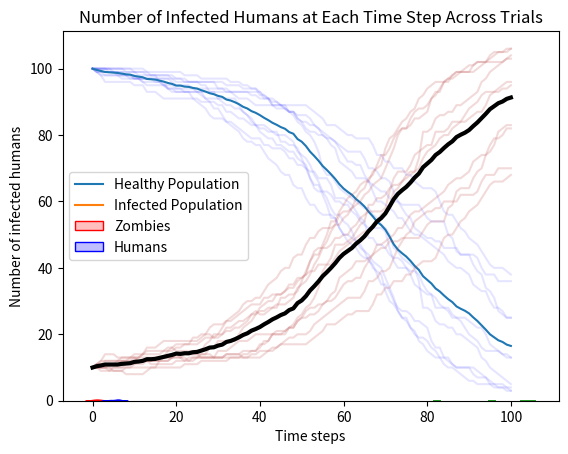

Generate this figure with matplotlib:

from math import erf, sqrt

import matplotlib.pyplot as plt
import numpy as np
import seaborn as sns
from scipy.stats import norm

# Input variables
num_simulations = 10
time_steps = 100
initial_healthy = 100
initial_infected = 10
infection_rate = 0.01
killing_rate = 0.005
CITY_SIZE = 100

class Person:
    def __init__(self, speed_mean, speed_std, position=None, infected=False):
        self.speed_mean = speed_mean
        self.speed_std = speed_std
        self.speed = np.random.normal(self.speed_mean, self.speed_std)
        self.position = position if position is not None else np.random.uniform(0, CITY_SIZE)
        self.infected = infected

    def update_position(self):
        self.position += self.speed
        self.position = np.clip(self.position, 0, CITY_SIZE)

def catch_probability(zombie, human):
    z = (human.speed_mean - zombie.speed_mean) / np.sqrt(human.speed_std**2 + zombie.speed_std**2)
    p = 0.5 * (1 + erf(z / np.sqrt(2)))
    return p

def run_simulation():
    healthy_population = [initial_healthy]
    infected_population = [initial_infected]
    total_population = initial_healthy + initial_infected

    humans = [Person(5.0, 1.5) for _ in range(initial_healthy)]
    zombies = [Person(1.0, 1.0, infected=True) for _ in range(initial_infected)]

    for _ in range(time_steps):
        # Update the positions of the humans and zombies
        for human in humans:
            human.update_position()
        for zombie in zombies:
            zombie.update_position()

        # find the susceptible humans based on position and catch probability
        susceptible_humans = 0
        for human in humans:
            for zombie in zombies:
                if abs(human.position - zombie.position) < 10 and np.random.binomial(1, catch_probability(zombie, human)):
                    susceptible_humans += 1
                    continue
        
        # Calculate the number of infections
        new_infections = np.random.binomial(susceptible_humans, infection_rate * infected_population[-1] / total_population)

        # Calculate the number of killed zombies
        killed_zombies = np.random.binomial(len(zombies), killing_rate * healthy_population[-1] / total_population)

        # Update the healthy and infected populations
        healthy_population.append(healthy_population[-1] - new_infections)
        infected_population.append(infected_population[-1] + new_infections - killed_zombies)
        
        # Create new zombies
        zombies.extend([human for human in humans[:new_infections] if setattr(human, 'infected', True)])
        
        # Turn infected humans into zombies
        humans = humans[new_infections:]
        
        # Remove killed zombies
        zombies = zombies[killed_zombies:]

    return healthy_population, infected_population, humans, zombies

# Run simulations
healthy_results = []
infected_results = []
humans = []
zombies = []

for _ in range(num_simulations):
    healthy_population, infected_population, humans, zombies = run_simulation()
    healthy_results.append(healthy_population)
    infected_results.append(infected_population)
    humans.extend(humans)
    zombies.extend(zombies)

# Calculate averages
average_healthy = np.mean(healthy_results, axis=0)
average_infected = np.mean(infected_results, axis=0)

healthy_results = np.array(healthy_results).T
infected_results = np.array(infected_results).T

# Plot the results
plt.plot(healthy_results, color="blue", alpha=0.1)
plt.plot(average_healthy, label="Healthy Population")
plt.plot(infected_results, color="red", alpha=0.1)
plt.plot(average_infected, label="Infected Population")
plt.xlabel("Time steps")
plt.ylabel("Number of Individuals")
plt.title("Monte Carlo Simulation of a Zombie Apocalypse")
plt.legend()
plt.show()

# Plot the speed distributions of zombies and humans
zombie_speeds = [z.speed for z in zombies]
human_speeds = [h.speed for h in humans]
sns.kdeplot(zombie_speeds, label='Zombies', fill=True, color='red')
sns.kdeplot(human_speeds, label='Humans', fill=True, color='blue')
plt.xlabel('Speed')
plt.ylabel('Density')
plt.title('Speed Distributions')
plt.legend()
plt.show()

# Calculate the number of infected humans at the end of each simulation
num_infected = infected_results[-1]

# Plot the histogram of the number of infected humans at the end of the outbreak across trials
plt.hist(num_infected, bins=20, density=True)
plt.xlabel('Number of infected humans')
plt.ylabel('Probability')
plt.title('Number of Infected Humans at the End of Outbreak')
plt.show()

# Plot the number of infected humans at each step across trials
for i in range(num_simulations):
    plt.plot(infected_results[:, i], color='grey', alpha=0.1)
plt.plot(average_infected, color='black', linewidth=3)
plt.xlabel('Time steps')
plt.ylabel('Number of infected humans')
plt.title('Number of Infected Humans at Each Time Step Across Trials')
plt.show()

